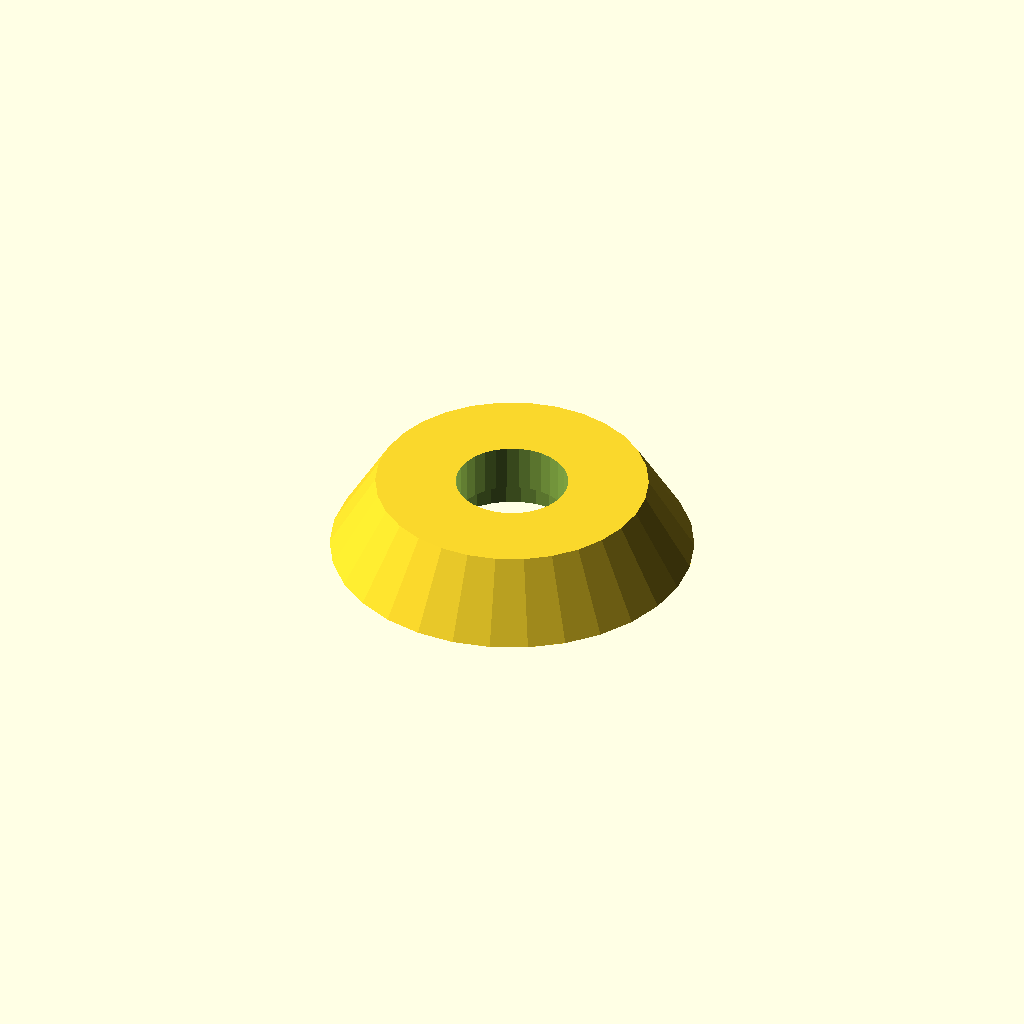
Cell 1 — every parameter at its default value.
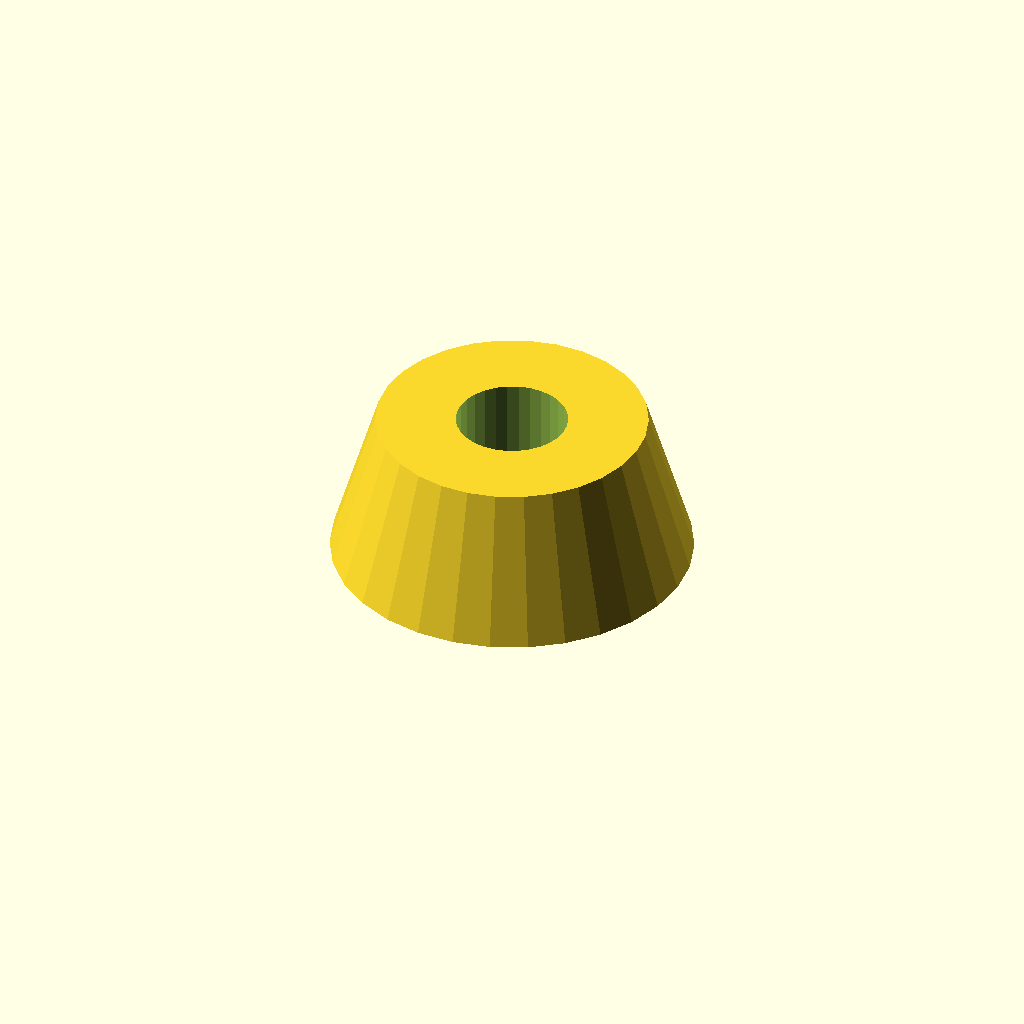
Cell 2: height = 42 (everything else at default).
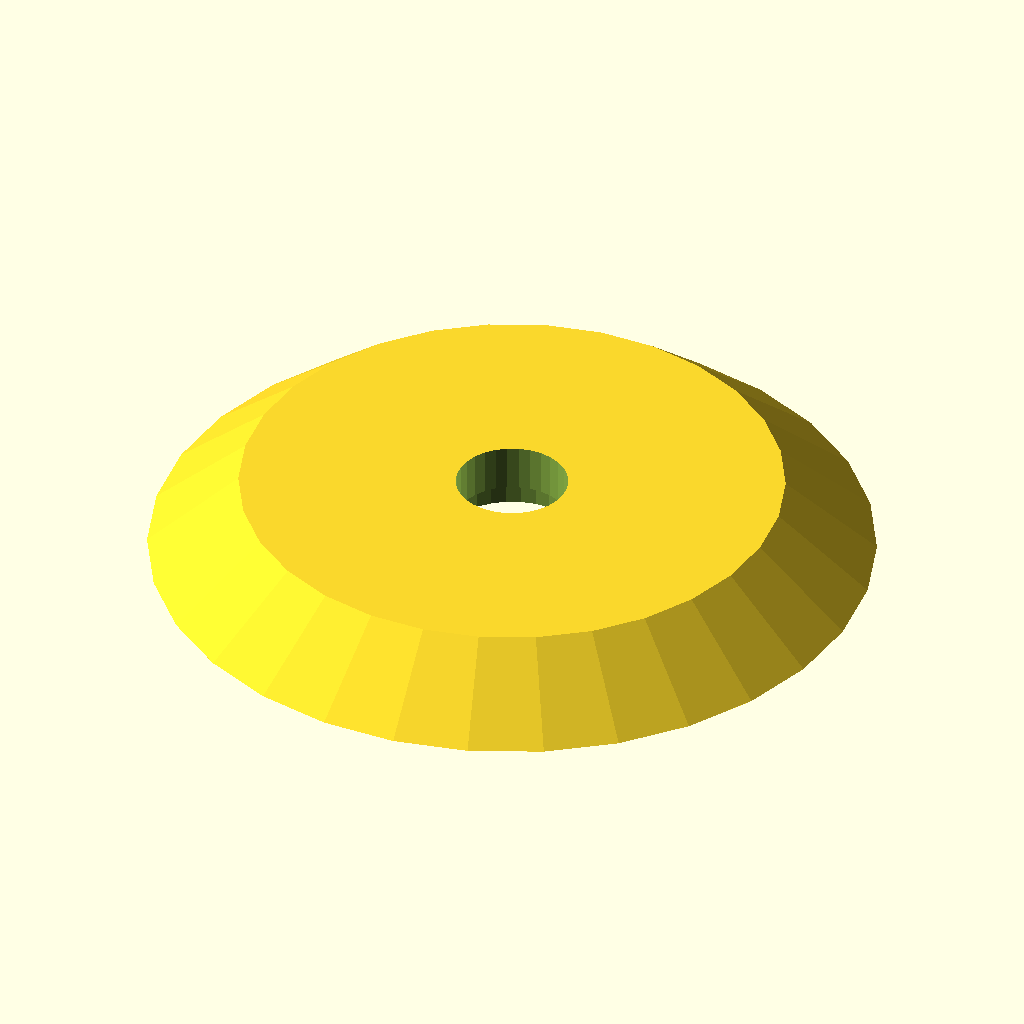
Cell 3: radius = 101 (everything else at default).
All cells are drawn from one camera (rotation 55°, 0°, 25°, orthographic, colour scheme Cornfield), so only the parameter changes between them.
Source of the model, hardware/OpenScadModels/Parts/Will's Bearing Endcap/Bearing Plug.scad:
height=21;
radius=50.5;

module hole()
{
	cylinder((height+2),(15.6),(15.6));
}

module counterbore()
{
		cylinder((9),(20),(20));
}

difference()
{
	cylinder((height),(radius),(radius*.75), 0);
	hole();
	translate([0,0,-1])
	{
	counterbore();
	}
}
Customizer parameters (derived from the source; name, type, default, range or options):
height: number, default 21
radius: number, default 50.5
